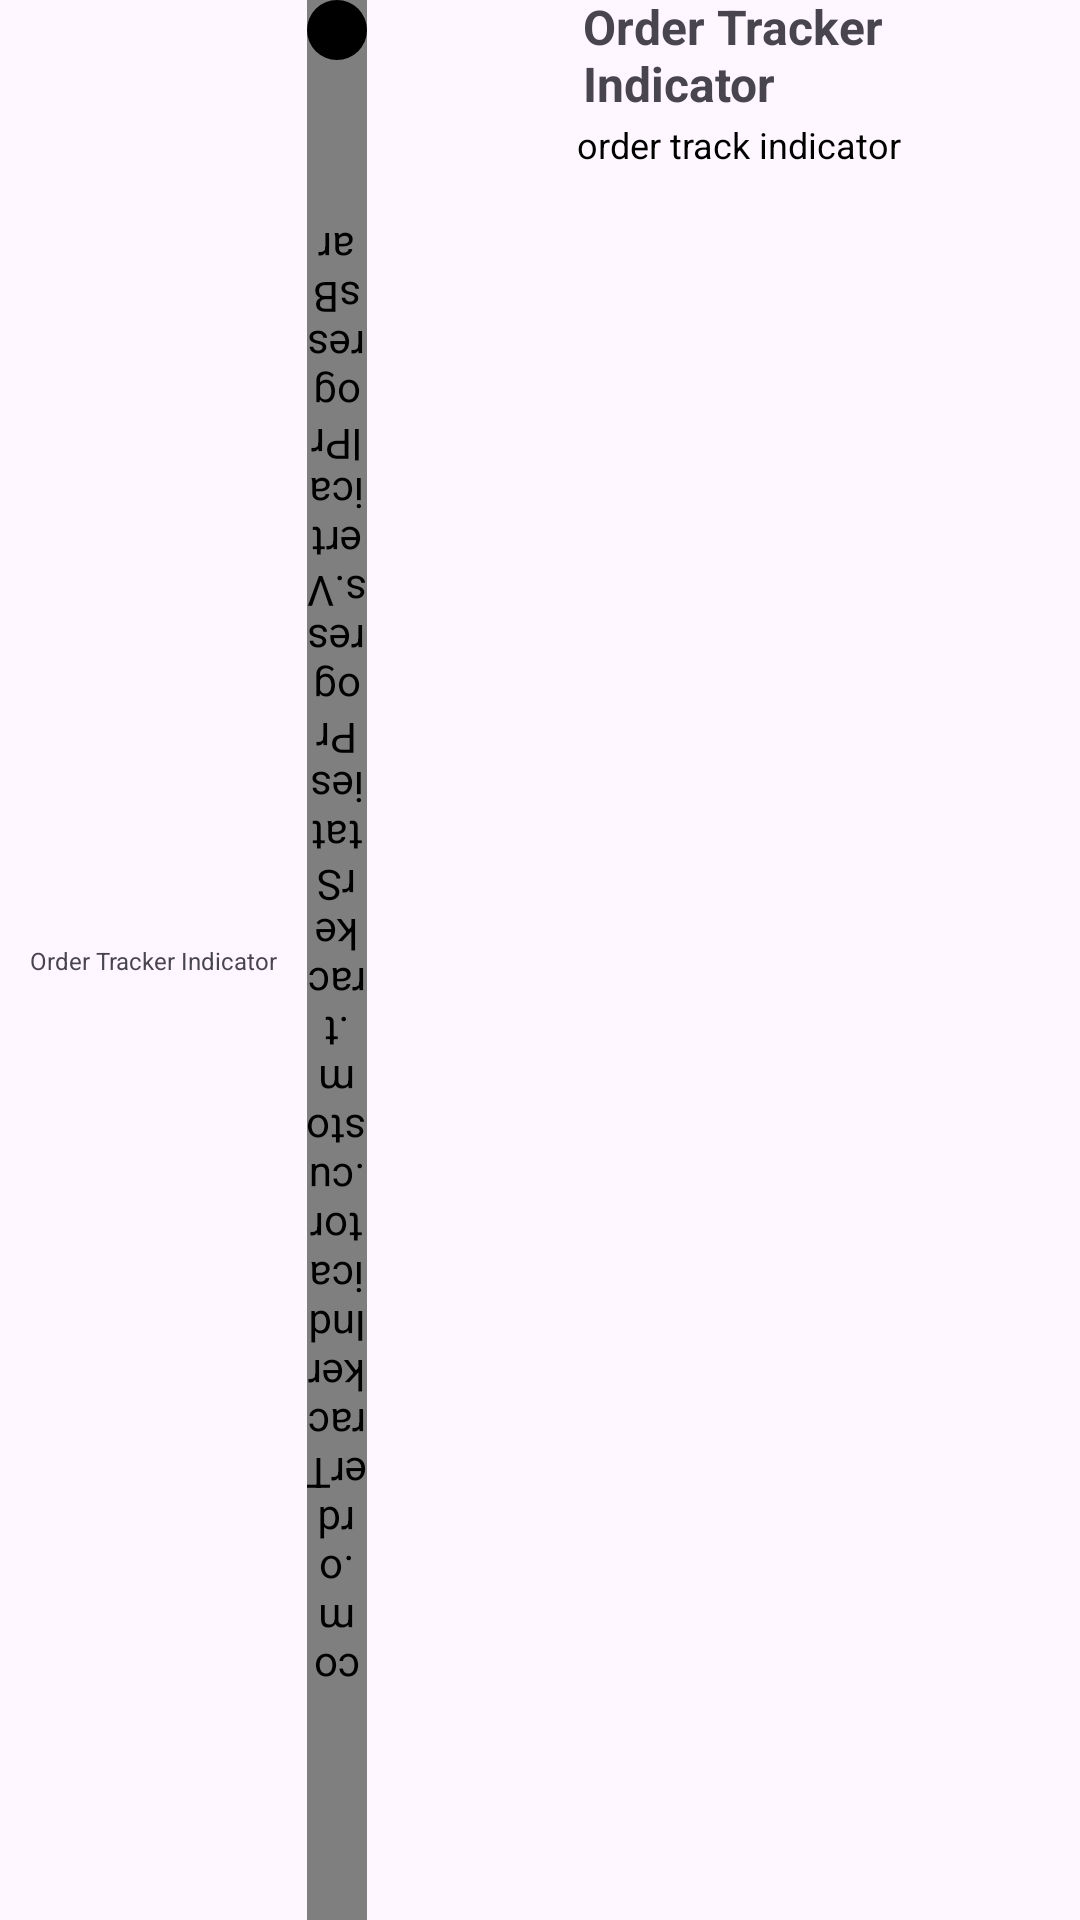

This screen was rendered from an Android layout file. Write that file and the resources it references.
<!-- AndroidManifest.xml: application theme Theme.OrderTrackerIndicator -->
<!-- res/layout/vertical_status_progress.xml -->
<?xml version="1.0" encoding="utf-8"?>
<LinearLayout xmlns:android="http://schemas.android.com/apk/res/android"
    android:layout_width="match_parent"
    android:layout_height="wrap_content"
    xmlns:app="http://schemas.android.com/apk/res-auto"
    android:orientation="horizontal"
    >

    <include
        android:id="@+id/indicatorStatusView"
        layout="@layout/indicator_progress"
        />

    <androidx.constraintlayout.widget.ConstraintLayout
        android:id="@+id/progressStatusDetailContainer"
        android:layout_width="match_parent"
        android:layout_height="wrap_content"
        android:layout_marginStart="10dp"
        android:layout_marginEnd="10dp"
        android:layout_marginBottom="30dp"
        >
        <ImageView
            android:id="@+id/status_icon"
            android:layout_width="50dp"
            android:layout_height="50dp"
            android:src="@drawable/ic_launcher_background"
            app:layout_constraintTop_toTopOf="parent"
            app:layout_constraintStart_toStartOf="parent"
            app:layout_constraintBottom_toBottomOf="parent"
            android:layout_marginEnd="10dp"
            app:layout_constraintEnd_toStartOf="@id/statusTrackTitle"
            />
        <TextView
            android:id="@+id/statusTrackTitle"
            android:layout_width="0dp"
            android:layout_height="wrap_content"
            android:text="@string/app_name"
            android:textStyle="bold"
            app:layout_constraintEnd_toEndOf="parent"
            app:layout_constraintTop_toTopOf="parent"
            app:layout_constraintStart_toEndOf="@id/status_icon"
            android:textSize="16sp"
            android:paddingTop="-10dp"
            android:paddingBottom="2dp"
            android:paddingStart="2dp"
            android:paddingEnd="2dp"
            android:includeFontPadding="false"
            />
        <TextView
            android:id="@+id/statusTrackSubDetail"
            android:layout_width="0dp"
            android:layout_height="wrap_content"
            app:layout_constraintTop_toBottomOf="@id/statusTrackTitle"
            app:layout_constraintStart_toStartOf="@id/statusTrackTitle"
            android:text="order track indicator"
            app:layout_constraintEnd_toEndOf="parent"
            android:textSize="12sp"
            android:textColor="@color/black"
            />

    </androidx.constraintlayout.widget.ConstraintLayout>





</LinearLayout>
<!-- res/layout/indicator_progress.xml (included above) -->
<?xml version="1.0" encoding="utf-8"?>
<androidx.constraintlayout.widget.ConstraintLayout xmlns:android="http://schemas.android.com/apk/res/android"
    android:layout_width="wrap_content"
    android:layout_height="match_parent"
    xmlns:app="http://schemas.android.com/apk/res-auto"

    >

    <FrameLayout
        android:id="@+id/dateContainer"
        android:layout_width="wrap_content"
        android:layout_height="wrap_content"
        app:layout_constraintStart_toStartOf="parent"
        app:layout_constraintTop_toTopOf="@+id/indicatorContainer"
        app:layout_constraintBottom_toBottomOf="@+id/verticalProgress"
        android:layout_marginStart="10dp"
        >

        <TextView
            android:id="@+id/dateTxt"
            android:layout_width="wrap_content"
            android:layout_height="wrap_content"
            android:text="@string/app_name"
            android:textSize="8sp"
            />


    </FrameLayout>

    <com.orderTrackerIndicator.custom.trackerStatiesProgress.VerticalProgressBar
        android:id="@+id/verticalProgress"
        android:layout_width="0dp"
        android:layout_height="match_parent"
        app:layout_constraintTop_toTopOf="parent"
        app:layout_constraintStart_toStartOf="@+id/indicatorContainer"
        style="?android:attr/progressBarStyleHorizontal"
        android:progress="50"
        app:layout_constraintEnd_toEndOf="@+id/indicatorContainer"
        android:rotation="180"
        />

    <FrameLayout
        android:id="@+id/indicatorContainer"
        android:layout_width="20dp"
        android:layout_height="20dp"
        android:background="@drawable/circle"
        app:layout_constraintTop_toTopOf="parent"
        app:layout_constraintStart_toEndOf="@+id/dateContainer"
        android:layout_marginStart="10dp"
        android:padding="5.dp"
        >
        <ImageView
            android:id="@+id/indicatorIcon"
            android:layout_width="match_parent"
            android:layout_height="match_parent"
            />
    </FrameLayout>





</androidx.constraintlayout.widget.ConstraintLayout>
<!-- resources referenced by this layout -->
<resources>
  <color name="black">#FF000000</color>
  <!-- drawable circle (drawable) -->
  <?xml version="1.0" encoding="utf-8"?>
  <shape xmlns:android="http://schemas.android.com/apk/res/android"
      android:shape="oval"
      >
      <solid android:color="@color/black"
          />
  
  </shape>
  <string name="app_name">Order Tracker Indicator</string>
  <style name="Theme.OrderTrackerIndicator" parent="Base.Theme.OrderTrackerIndicator" />
  <style name="Base.Theme.OrderTrackerIndicator" parent="Theme.Material3.DayNight.NoActionBar">
          
          
      </style>
</resources>
